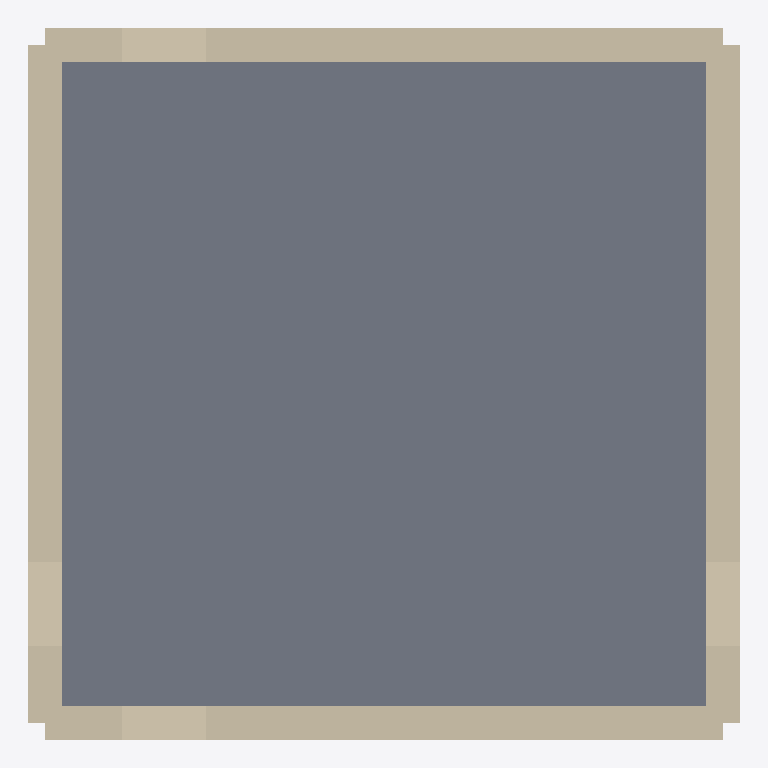
Plan cut of the same IFC building model at storey '1st floor' (level 0.00 m, cut at 1.40 m), seen from above with north up, elements coloured by IFC class: 4 walls (beige), 1 slab (grey). Cut surfaces are drawn darker.
Extent 8.4 m × 8.4 m × 8.4 m (x, y, z). Storeys (4): 1st floor at 0.00 m; 2nd floor at 2.80 m; 3rd floor at 5.60 m; roof at 8.40 m. Elements (15): 12 IfcWallStandardCase, 3 IfcSlab.

HEADER;
FILE_DESCRIPTION(('ViewDefinition [CoordinationView]'),'2;1');
FILE_NAME('Coucou.ifc','2015-04-14T15:45:56+0200',(''),(''),'IFC Tools Project - IFC2x3 Java Toolbox','','');
FILE_SCHEMA(('IFC2X3'));
ENDSEC;
DATA;
#1=IFCPROJECT('2SqcivuHvEq9UbObi7SZDa',#2,'Projet 3D-RENO','Modelisation interieur + calcul DPE',$,$,$,(#13),#9);
#16=IFCSITE('3ecNZtNEX1JgnvCipkq36i',#2,'Site de la simple maison','Description du site',$,#17,$,$,.ELEMENT.,$,$,$,$,$);
#22=IFCBUILDING('2n89zA$Cr4qhulTqPVY0yO',#2,'Simple maison','Description de la maison',$,#23,$,$,.ELEMENT.,$,$,$);
#28=IFCBUILDINGSTOREY('1HgxVeJe18jwCft7JsnVFW',#2,'1st floor','1st floor / elevation = 0.0m',$,#29,$,$,.ELEMENT.,0.0);
#37=IFCBUILDINGSTOREY('2vcYqtY3T5GA3xww2OUtK2',#2,'2nd floor','2nd floor / elevation = 2.8m',$,#38,$,$,.ELEMENT.,2.8);
#43=IFCBUILDINGSTOREY('3dHYFYFhn6b9vtjw8dmmM9',#2,'3rd floor','3rd floor / elevation = 5.6m',$,#44,$,$,.ELEMENT.,5.6);
#49=IFCBUILDINGSTOREY('0M1nN4F$z1XA2o6PjbJDpY',#2,'roof','roof / elevation = 8.4m',$,#50,$,$,.ELEMENT.,8.4);
#370=IFCSLAB('02gSTNfZ9149_N8_Q1isie',#2,'Slab','Slab = floor / etage = 1st floor',$,#371,#376,$,.FLOOR.);
#56=IFCWALLSTANDARDCASE('3cO84Te9nAAAjiaDQGm2E8',#2,'wall 1.1','wall 1.1 / etage = 1st floor',$,#57,#62,$);
#82=IFCWALLSTANDARDCASE('0wrCZw8GrDFwMAPZXJfi4f',#2,'wall 1.2','wall 1.2 / etage = 1st floor',$,#83,#88,$);
#108=IFCWALLSTANDARDCASE('1cxK5ffy9BCeuGzYs7EFtd',#2,'wall 1.3','wall 1.3 / etage = 1st floor',$,#109,#114,$);
#134=IFCWALLSTANDARDCASE('1M4d7eQfT0DRT_uHxcitMD',#2,'wall 1.4','wall 1.4 / etage = 1st floor',$,#135,#140,$);
ENDSEC;